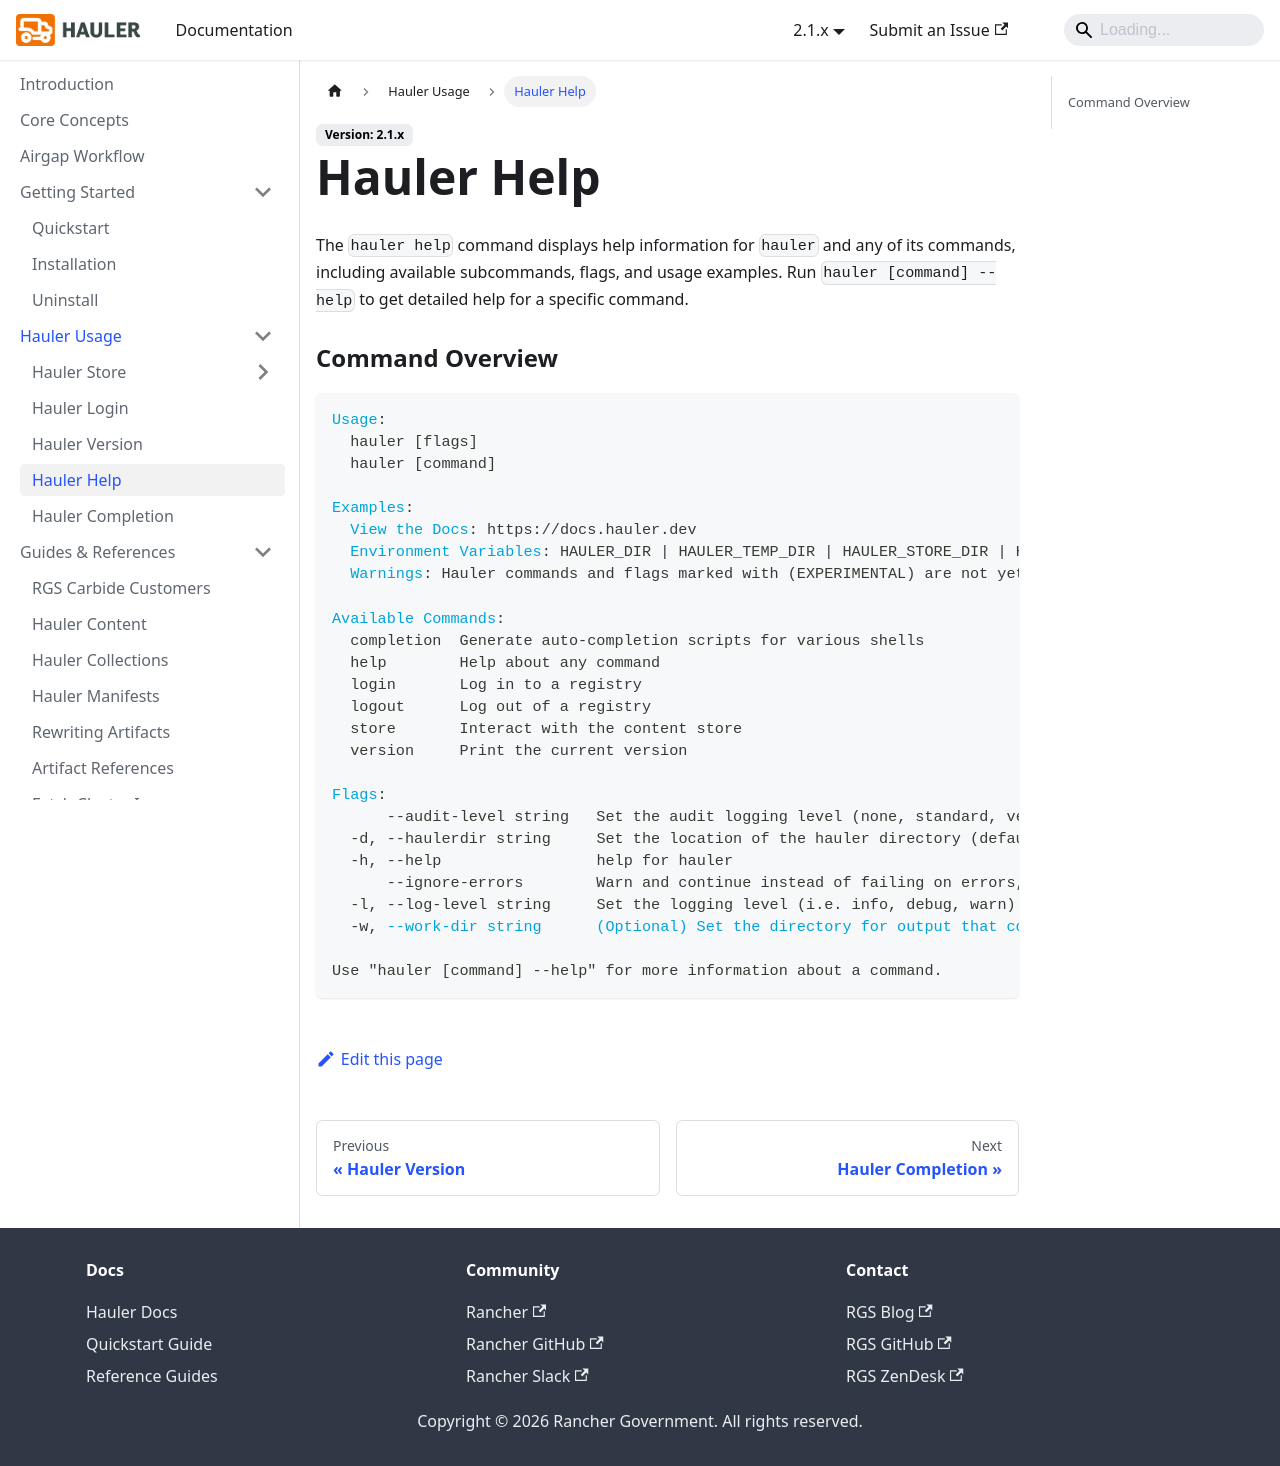

repository: hauler-dev/hauler-docs · page: docs/hauler-usage/help.html · generator: docusaurus

---
title: Hauler Help
description: Hauler Usage Documentation
sidebar_label: Hauler Help
---

The `hauler help` command displays help information for `hauler` and any of its commands, including available subcommands, flags, and usage examples. Run `hauler [command] --help` to get detailed help for a specific command.

### Command Overview

```yaml
Usage:
  hauler [flags]
  hauler [command]

Examples:
  View the Docs: https://docs.hauler.dev
  Environment Variables: HAULER_DIR | HAULER_TEMP_DIR | HAULER_STORE_DIR | HAULER_IGNORE_ERRORS | HAULER_RETRIES | HAULER_LOG_LEVEL | HAULER_AUDIT_LEVEL | HAULER_CONCURRENCY | HAULER_BLOB_CONCURRENCY
  Warnings: Hauler commands and flags marked with (EXPERIMENTAL) are not yet stable and may change in the future.

Available Commands:
  completion  Generate auto-completion scripts for various shells
  help        Help about any command
  login       Log in to a registry
  logout      Log out of a registry
  store       Interact with the content store
  version     Print the current version

Flags:
      --audit-level string   Set the audit logging level (none, standard, verbose) (defaults standard)
  -d, --haulerdir string     Set the location of the hauler directory (default $HOME/.hauler)
  -h, --help                 help for hauler
      --ignore-errors        Warn and continue instead of failing on errors, including storing images that failed verification (defaults false)
  -l, --log-level string     Set the logging level (i.e. info, debug, warn) (defaults info)
  -w, --work-dir string      (Optional) Set the directory for output that commands would otherwise write to the current directory (default: current directory)

Use "hauler [command] --help" for more information about a command.
```
